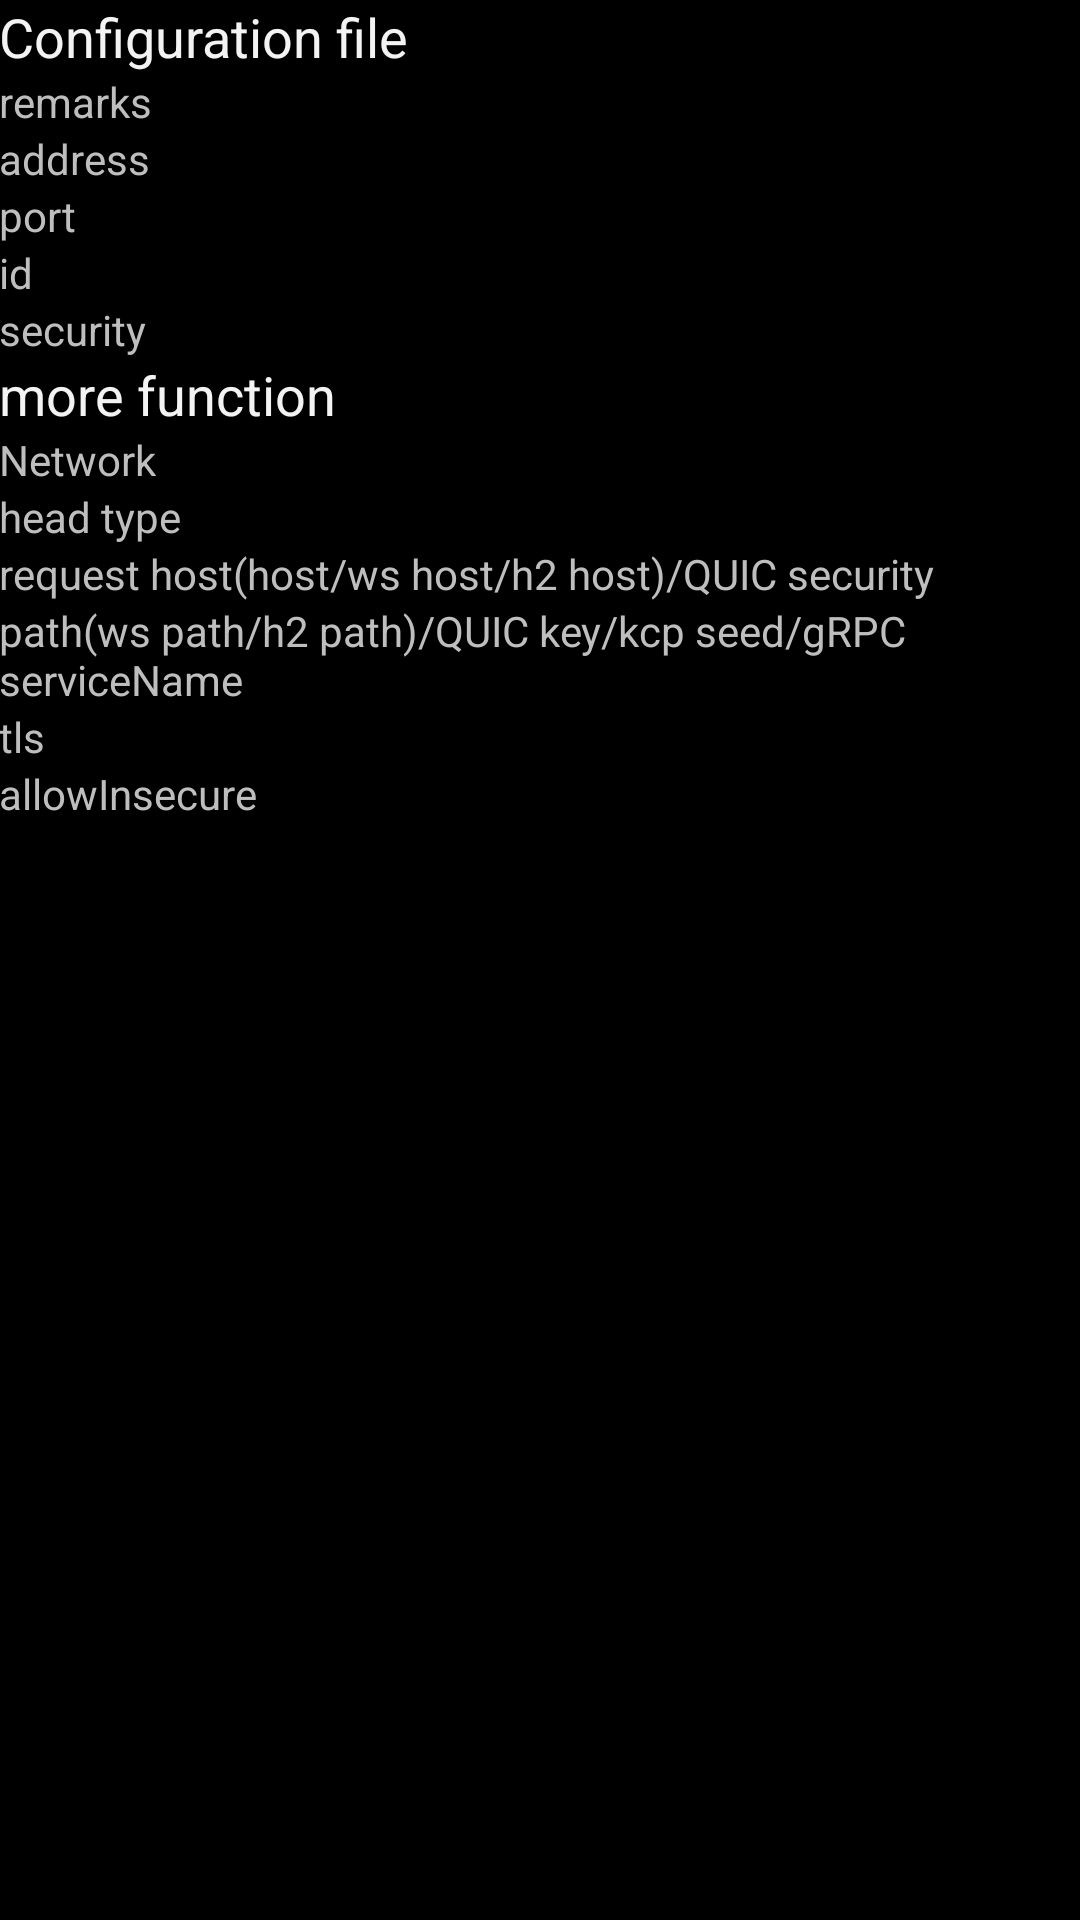

Reconstruct the res/layout file that produces this screen, plus the resources it refers to.
<!-- AndroidManifest.xml: application theme AppTheme -->
<!-- res/layout/activity_server_vmess.xml -->
<?xml version="1.0" encoding="utf-8"?>
<ScrollView xmlns:android="http://schemas.android.com/apk/res/android"
    xmlns:tools="http://schemas.android.com/tools"
    android:layout_width="match_parent"
    android:layout_height="match_parent"
    tools:context=".ui.ServerActivity">

    <LinearLayout
        android:layout_width="match_parent"
        android:layout_height="wrap_content"
        android:orientation="vertical"
        android:padding="@dimen/layout_margin_top_height">

        <LinearLayout
            android:layout_width="match_parent"
            android:layout_height="wrap_content"
            android:orientation="vertical">

            <TextView
                android:layout_width="wrap_content"
                android:layout_height="wrap_content"
                android:text="@string/title_server"
                android:textAppearance="?android:attr/textAppearanceMedium" />
        </LinearLayout>

        <LinearLayout
            android:layout_width="match_parent"
            android:layout_height="wrap_content"
            android:layout_marginTop="@dimen/layout_margin_top_height"
            android:orientation="vertical">

            <TextView
                android:layout_width="wrap_content"
                android:layout_height="wrap_content"
                android:text="@string/server_lab_remarks" />

            <EditText
                android:id="@+id/et_remarks"
                android:layout_width="match_parent"
                android:layout_height="@dimen/edit_height"
                android:inputType="text" />

        </LinearLayout>

        <LinearLayout
            android:layout_width="match_parent"
            android:layout_height="wrap_content"
            android:layout_marginTop="@dimen/layout_margin_top_height"
            android:orientation="vertical">

            <TextView
                android:layout_width="match_parent"
                android:layout_height="wrap_content"
                android:text="@string/server_lab_address" />

            <EditText
                android:id="@+id/et_address"
                android:layout_width="match_parent"
                android:layout_height="@dimen/edit_height"
                android:inputType="text" />

        </LinearLayout>

        <LinearLayout
            android:layout_width="match_parent"
            android:layout_height="wrap_content"
            android:layout_marginTop="@dimen/layout_margin_top_height"
            android:orientation="vertical">

            <TextView
                android:layout_width="wrap_content"
                android:layout_height="wrap_content"
                android:text="@string/server_lab_port" />

            <EditText
                android:id="@+id/et_port"
                android:layout_width="match_parent"
                android:layout_height="@dimen/edit_height"
                android:inputType="number" />
        </LinearLayout>

        <LinearLayout
            android:layout_width="match_parent"
            android:layout_height="wrap_content"
            android:layout_marginTop="@dimen/layout_margin_top_height"
            android:orientation="vertical">

            <TextView
                android:layout_width="wrap_content"
                android:layout_height="wrap_content"
                android:text="@string/server_lab_id" />

            <EditText
                android:id="@+id/et_id"
                android:layout_width="match_parent"
                android:layout_height="@dimen/edit_height"
                android:inputType="text" />

        </LinearLayout>

        <LinearLayout
            android:layout_width="match_parent"
            android:layout_height="wrap_content"
            android:layout_marginTop="@dimen/layout_margin_top_height"
            android:orientation="vertical">

            <TextView
                android:layout_width="wrap_content"
                android:layout_height="wrap_content"
                android:text="@string/server_lab_security" />

            <Spinner
                android:id="@+id/sp_security"
                android:layout_width="match_parent"
                android:layout_height="@dimen/edit_height"
                android:entries="@array/securitys" />
        </LinearLayout>

        <LinearLayout
            android:layout_width="match_parent"
            android:layout_height="wrap_content"
            android:layout_marginTop="@dimen/layout_margin_top_height"
            android:orientation="vertical">

            <TextView
                    android:layout_width="wrap_content"
                    android:layout_height="wrap_content"
                    android:text="@string/server_lab_more_function"
                    android:textAppearance="?android:attr/textAppearanceMedium" />
        </LinearLayout>

        <LinearLayout
            android:layout_width="match_parent"
            android:layout_height="wrap_content"
            android:layout_marginTop="@dimen/layout_margin_top_height"
            android:orientation="vertical">

            <TextView
                    android:layout_width="wrap_content"
                    android:layout_height="wrap_content"
                    android:text="@string/server_lab_network" />

            <Spinner
                    android:id="@+id/sp_network"
                    android:layout_width="match_parent"
                    android:layout_height="@dimen/edit_height"
                    android:entries="@array/networks" />
        </LinearLayout>

        <LinearLayout
            android:layout_width="match_parent"
            android:layout_height="wrap_content"
            android:layout_marginTop="@dimen/layout_margin_top_height"
            android:orientation="vertical">

            <TextView
                android:id="@+id/sp_header_type_title"
                android:layout_width="wrap_content"
                android:layout_height="wrap_content"
                android:text="@string/server_lab_head_type" />

            <Spinner
                android:id="@+id/sp_header_type"
                android:layout_width="match_parent"
                android:layout_height="@dimen/edit_height" />
        </LinearLayout>

        <LinearLayout
            android:layout_width="match_parent"
            android:layout_height="wrap_content"
            android:layout_marginTop="@dimen/layout_margin_top_height"
            android:orientation="vertical">

            <TextView
                android:layout_width="wrap_content"
                android:layout_height="wrap_content"
                android:text="@string/server_lab_request_host" />

            <EditText
                android:id="@+id/et_request_host"
                android:layout_width="match_parent"
                android:layout_height="@dimen/edit_height"
                android:inputType="text" />
        </LinearLayout>


        <LinearLayout
            android:layout_width="match_parent"
            android:layout_height="wrap_content"
            android:layout_marginTop="@dimen/layout_margin_top_height"
            android:orientation="vertical">

            <TextView
                android:layout_width="wrap_content"
                android:layout_height="wrap_content"
                android:text="@string/server_lab_path" />

            <EditText
                android:id="@+id/et_path"
                android:layout_width="match_parent"
                android:layout_height="@dimen/edit_height"
                android:inputType="text" />
        </LinearLayout>

        <LinearLayout
            android:layout_width="match_parent"
            android:layout_height="wrap_content"
            android:layout_marginTop="@dimen/layout_margin_top_height"
            android:orientation="vertical">

            <TextView
                android:layout_width="wrap_content"
                android:layout_height="wrap_content"
                android:text="@string/server_lab_stream_security" />

            <Spinner
                android:id="@+id/sp_stream_security"
                android:layout_width="match_parent"
                android:layout_height="@dimen/edit_height"
                android:entries="@array/streamsecurityxs" />

        </LinearLayout>

        <LinearLayout
                android:layout_width="match_parent"
                android:layout_height="wrap_content"
                android:layout_marginTop="@dimen/layout_margin_top_height"
                android:orientation="vertical">

            <TextView
                    android:layout_width="wrap_content"
                    android:layout_height="wrap_content"
                    android:text="@string/server_lab_allow_insecure" />

            <Spinner
                    android:id="@+id/sp_allow_insecure"
                    android:layout_width="match_parent"
                    android:layout_height="@dimen/edit_height"
                    android:entries="@array/allowinsecures" />

        </LinearLayout>




        <LinearLayout
            android:layout_width="match_parent"
            android:layout_height="wrap_content"
            android:layout_marginBottom="@dimen/layout_margin_top_height"
            android:layout_marginTop="@dimen/layout_margin_top_height"
            android:orientation="vertical" />

    </LinearLayout>
</ScrollView>
<!-- resources referenced by this layout -->
<resources>
  <string-array name="allowinsecures" translatable="false">
          <item />
          <item>true</item>
          <item>false</item>
      </string-array>
  <string-array name="networks" translatable="false">
          <item>tcp</item>
          <item>kcp</item>
          <item>ws</item>
          <item>h2</item>
          <item>quic</item>
            <item>grpc</item>
            <item>xhttp</item>
      </string-array>
  <string-array name="securitys" translatable="false">
          <item>chacha20-poly1305</item>
          <item>aes-128-gcm</item>
          <item>auto</item>
          <item>none</item>
          <item>zero</item>
      </string-array>
  <string-array name="streamsecurityxs" translatable="false">
          <item />
          <item>tls</item>
            <item>xtls</item>
            <item>reality</item>
      </string-array>
  <string name="server_lab_address">address</string>
  <string name="server_lab_allow_insecure">allowInsecure</string>
  <string name="server_lab_head_type">head type</string>
  <string name="server_lab_id">id</string>
  <string name="server_lab_more_function">more function</string>
  <string name="server_lab_network">Network</string>
  <string name="server_lab_path">path(ws path/h2 path)/QUIC key/kcp seed/gRPC serviceName</string>
  <string name="server_lab_port">port</string>
  <string name="server_lab_remarks">remarks</string>
  <string name="server_lab_request_host">request host(host/ws host/h2 host)/QUIC security</string>
  <string name="server_lab_security">security</string>
  <string name="server_lab_stream_security">tls</string>
  <string name="title_server">Configuration file</string>
  <style name="AppTheme" parent="@android:style/Theme.Holo">
          <item name="android:windowBackground">@drawable/holo_window_background</item>
          <item name="android:windowActionModeOverlay">true</item>
      </style>
  <!-- drawable holo_window_background (drawable) -->
  <?xml version="1.0" encoding="utf-8"?>
  <shape xmlns:android="http://schemas.android.com/apk/res/android"
      android:shape="rectangle">
      <gradient
          android:angle="270"
          android:centerColor="#090C0E"
          android:endColor="#20262A"
          android:startColor="#000000" />
  </shape>
</resources>
